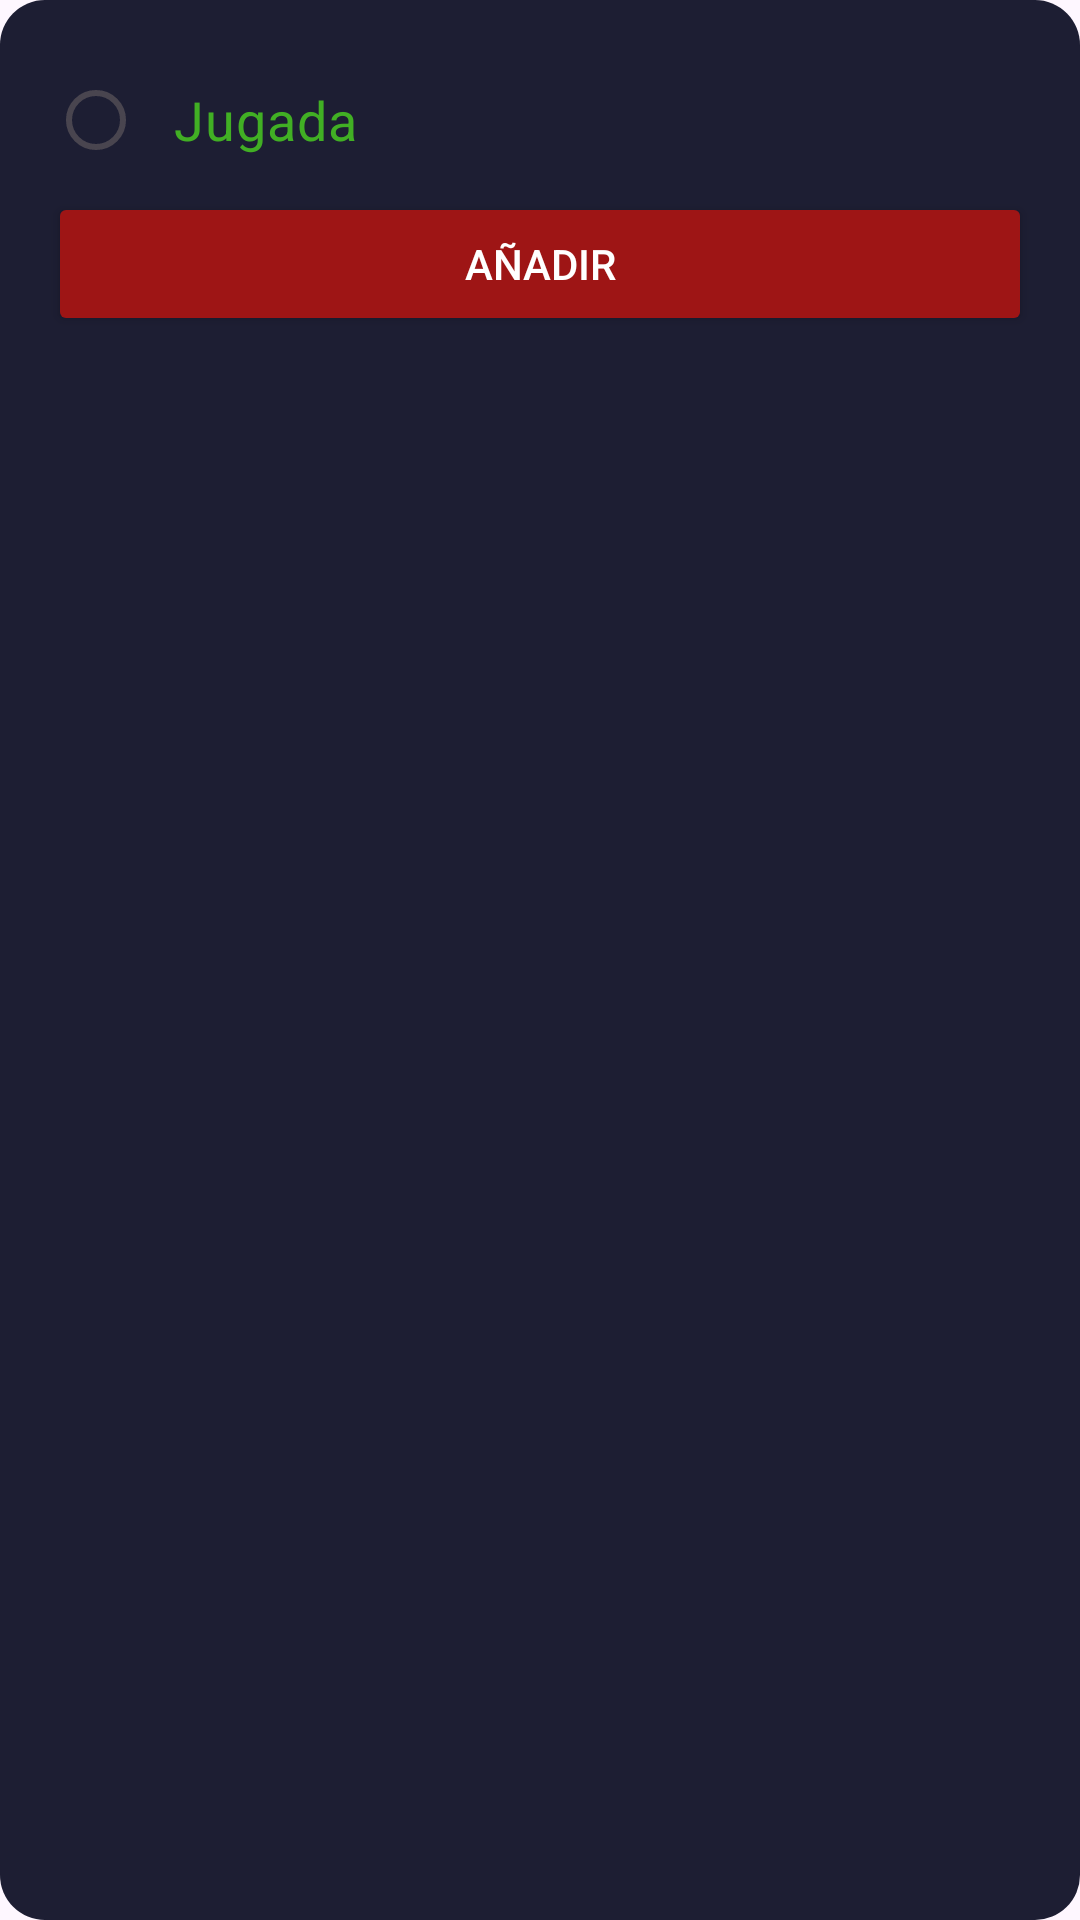

This screen was rendered from an Android layout file. Write that file and the resources it references.
<!-- AndroidManifest.xml: application theme Theme.TfmMobile -->
<!-- res/layout/dialog_add_plays.xml -->
<?xml version="1.0" encoding="utf-8"?>
<LinearLayout xmlns:android="http://schemas.android.com/apk/res/android"
    android:layout_width="350dp"
    android:layout_height="wrap_content"
    xmlns:app="http://schemas.android.com/apk/res-auto"
    android:orientation="vertical"
    android:background="@drawable/dialog_rounded_corners"
    android:padding="16dp"
    android:focusableInTouchMode="true"
    >

    <RadioGroup
        android:id="@+id/rgOption"
        android:layout_width="match_parent"
        android:layout_height="wrap_content">

        <RadioButton
            android:id="@+id/rbPlay"
            android:textSize="18dp"
            android:layout_width="match_parent"
            android:layout_height="wrap_content"
            android:buttonTint="@color/cardPlayer2"
            android:text="@string/play"
            android:paddingHorizontal="10dp"
            android:textColor="@color/cardPlay1"
            />


    </RadioGroup>


    <com.google.android.material.textfield.TextInputLayout
        android:id="@+id/typeLayout"
        android:layout_width="match_parent"
        android:layout_height="wrap_content"
        android:layout_margin="16dp"
        style="@style/Widget.Material3.TextInputLayout.OutlinedBox.ExposedDropdownMenu"
        app:boxBackgroundColor="@color/cardPlayer1"
        app:boxCornerRadiusBottomEnd="@dimen/fab_margin"
        app:boxCornerRadiusBottomStart="@dimen/fab_margin"
        app:boxCornerRadiusTopEnd="@dimen/fab_margin"
        app:boxCornerRadiusTopStart="@dimen/fab_margin"
        android:visibility="gone"
        >

        <AutoCompleteTextView
            android:id="@+id/autoCompleteType"
            android:layout_width="match_parent"
            android:layout_height="wrap_content"
            android:hint="@string/type"
            android:inputType="none"/>


    </com.google.android.material.textfield.TextInputLayout>




    <EditText
        android:id="@+id/etTitlePLay"
        android:layout_width="match_parent"
        android:layout_height="wrap_content"
        android:backgroundTint="@color/white"
        android:hint="@string/title"
        android:textColorHint="@color/green"
        android:textColor="@color/orange"
        android:visibility="gone"
        />

    <EditText
        android:id="@+id/etGesture"
        android:layout_width="match_parent"
        android:layout_height="wrap_content"
        android:backgroundTint="@color/white"
        android:hint="@string/gesture"
        android:textColorHint="@color/green"
        android:textColor="@color/orange"
        android:visibility="gone"
        />

    <EditText
        android:id="@+id/etPosition1"
        android:layout_width="match_parent"
        android:layout_height="wrap_content"
        android:backgroundTint="@color/white"
        android:hint="@string/position1"
        android:textColorHint="@color/exercise3"
        android:textColor="@color/orange"
        android:visibility="gone"
        />

    <EditText
        android:id="@+id/etPosition2"
        android:layout_width="match_parent"
        android:layout_height="wrap_content"
        android:backgroundTint="@color/white"
        android:hint="@string/position2"
        android:textColorHint="@color/exercise3"
        android:textColor="@color/orange"
        android:visibility="gone"
        />

    <EditText
        android:id="@+id/etPosition3"
        android:layout_width="match_parent"
        android:layout_height="wrap_content"
        android:backgroundTint="@color/white"
        android:hint="@string/position3"
        android:textColorHint="@color/exercise3"
        android:textColor="@color/orange"
        android:visibility="gone"
        />

    <EditText
        android:id="@+id/etPosition4"
        android:layout_width="match_parent"
        android:layout_height="wrap_content"
        android:backgroundTint="@color/white"
        android:hint="@string/position4"
        android:textColorHint="@color/exercise3"
        android:textColor="@color/orange"
        android:visibility="gone"
        />

    <EditText
        android:id="@+id/etPosition5"
        android:layout_width="match_parent"
        android:layout_height="wrap_content"
        android:backgroundTint="@color/white"
        android:hint="@string/position5"
        android:textColorHint="@color/exercise3"
        android:textColor="@color/orange"
        android:visibility="gone"
        />



    <EditText
        android:id="@+id/etDescription"
        android:layout_width="match_parent"
        android:layout_height="wrap_content"
        android:backgroundTint="@color/white"
        android:hint="@string/description"
        android:textColorHint="@color/green"
        android:textColor="@color/orange"
        android:visibility="gone"
        />



    <com.google.android.material.textfield.TextInputLayout
        android:id="@+id/teamsOptionLayoutPlays"
        android:layout_width="match_parent"
        android:layout_height="wrap_content"
        android:layout_margin="16dp"
        style="@style/Widget.Material3.TextInputLayout.OutlinedBox.ExposedDropdownMenu"
        app:boxBackgroundColor="@color/cardPlayer1"
        app:boxCornerRadiusBottomEnd="@dimen/fab_margin"
        app:boxCornerRadiusBottomStart="@dimen/fab_margin"
        app:boxCornerRadiusTopEnd="@dimen/fab_margin"
        app:boxCornerRadiusTopStart="@dimen/fab_margin"
        android:visibility="gone"
        >

        <AutoCompleteTextView
            android:id="@+id/autoCompleteTeamPlays"
            android:layout_width="match_parent"
            android:layout_height="wrap_content"
            android:hint="@string/team"
            android:inputType="none"/>


    </com.google.android.material.textfield.TextInputLayout>


    <Button
        android:id="@+id/addPlaysButtonDialog"
        android:layout_width="match_parent"
        android:layout_height="wrap_content"
        android:text="@string/add"
        android:textColor="@color/white"
        android:backgroundTint="@color/red"
        />


</LinearLayout>
<!-- resources referenced by this layout -->
<resources>
  <color name="cardPlay1">#41AF24</color>
  <color name="cardPlayer1">#3b041a</color>
  <color name="cardPlayer2">#2f00ff</color>
  <color name="exercise3">#FFD166</color>
  <color name="green">#48AB2D</color>
  <color name="orange">#B95D21</color>
  <color name="red">#9E1515</color>
  <color name="white">#FFFFFFFF</color>
  <!-- drawable dialog_rounded_corners (drawable) -->
  <?xml version="1.0" encoding="utf-8"?>
  <shape xmlns:android="http://schemas.android.com/apk/res/android">
      <solid android:color="#1D1E33" /> 
      <corners android:radius="15dp" /> 
  </shape>
  <string name="add">Añadir</string>
  <string name="description">Descripción</string>
  <string name="gesture">Gesto</string>
  <string name="play">Jugada</string>
  <string name="position1">Base</string>
  <string name="position2">Escolta</string>
  <string name="position3">Alero</string>
  <string name="position4">AlaPivot</string>
  <string name="position5">Pivot</string>
  <string name="team">Equipo</string>
  <string name="title">Título</string>
  <string name="type">Tipo</string>
  <style name="Theme.TfmMobile" parent="Base.Theme.TfmMobile" />
  <style name="Base.Theme.TfmMobile" parent="Theme.Material3.DayNight.NoActionBar">
          
          
          <item name="android:statusBarColor">@color/secondary</item>
      </style>
  <color name="secondary">#B96537</color>
</resources>
